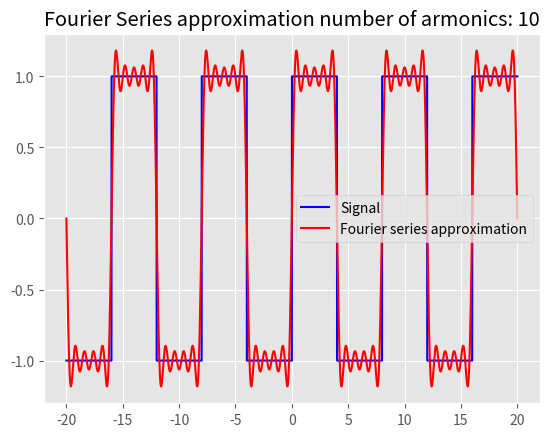

Generate this figure with matplotlib:
import numpy as np
import matplotlib.pyplot as plt

plt.style.use("ggplot")

# Setup
x_ = np.linspace(-20,20,10000)

T = 8
armonics = 10

def squareWave(x):
    global T
    lowerBoundLeft = (-T/2)
    lowerBoundRight = 0
    upperBoundLeft = 0
    upperBoundRight = (T/2)
    one = 1
    negativeOne = -1

    while True:
        if (x >= lowerBoundLeft) and (x <= lowerBoundRight):
            return negativeOne
        elif (x >= upperBoundLeft) and (x <= upperBoundRight):
            return one
        else:
            lowerBoundLeft -= T/2
            lowerBoundRight -= T/2
            upperBoundLeft += T/2
            upperBoundRight += T/2
            if one == 1:
                one = -1
                negativeOne = 1
            else:
                one = 1
                negativeOne = -1

# Bn coefficients
def bn(n):
    n = int(n)
    if (n%2 != 0):
        return 4/(np.pi*n)
    else:
        return 0

# Wn
def wn(n):
    global T
    wn = (2*np.pi*n)/T
    return wn

# Fourier Series function
def fourierSeries(n_max,x):
    a0 = 0
    partialSums = a0
    for n in range(1,n_max):
        try:
            partialSums = partialSums + bn(n)*np.sin(wn(n)*x)
        except:
            print("pass")
            pass
    return partialSums


y = []
f = []
for i in x_:
    y.append(squareWave(i))
    f.append(fourierSeries(armonics,i))


plt.plot(x_,y,color="blue",label="Signal")
plt.plot(x_,f,color="red",label="Fourier series approximation")
plt.title("Fourier Series approximation number of armonics: "+str(armonics))
plt.legend()
plt.show()